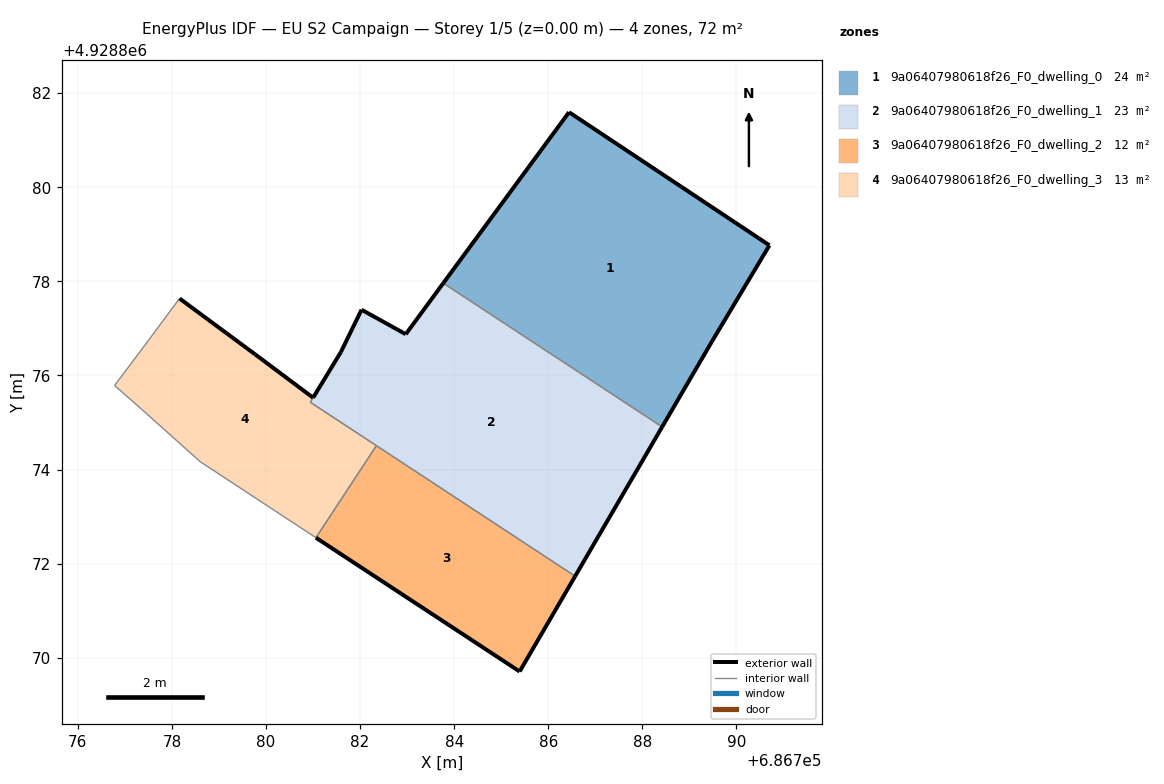
=== STOREY PLAN SPEC (per zone: floor XY polygon, exterior-wall plan segments, windows/doors) ===
zone 1: 9a06407980618f26_F0_dwelling_0  (24.0 m²)
  floor: (686789.48, 4928876.73) (686790.70, 4928878.77) (686786.44, 4928881.60) (686783.77, 4928877.96) (686788.42, 4928874.91)
  exterior wall: (686783.77, 4928877.96) – (686786.44, 4928881.60)  [4.5 m]
  exterior wall: (686786.44, 4928881.60) – (686790.70, 4928878.77)  [5.1 m]
  exterior wall: (686790.70, 4928878.77) – (686789.48, 4928876.73)  [2.4 m]
  exterior wall: (686789.48, 4928876.73) – (686788.42, 4928874.91)  [2.1 m]
  interior walls: 1
zone 2: 9a06407980618f26_F0_dwelling_1  (23.2 m²)
  floor: (686786.57, 4928871.73) (686788.42, 4928874.91) (686783.77, 4928877.96) (686782.97, 4928876.88) (686782.03, 4928877.40) (686781.59, 4928876.50) (686781.00, 4928875.53) (686780.94, 4928875.43)
  exterior wall: (686782.97, 4928876.88) – (686783.77, 4928877.96)  [1.3 m]
  exterior wall: (686788.42, 4928874.91) – (686786.57, 4928871.73)  [3.7 m]
  exterior wall: (686781.00, 4928875.53) – (686781.00, 4928875.53)  [0.0 m]
  exterior wall: (686781.00, 4928875.53) – (686781.59, 4928876.50)  [1.1 m]
  exterior wall: (686781.59, 4928876.50) – (686782.03, 4928877.40)  [1.0 m]
  exterior wall: (686782.03, 4928877.40) – (686782.97, 4928876.88)  [1.1 m]
  interior walls: 4
zone 3: 9a06407980618f26_F0_dwelling_2  (12.0 m²)
  floor: (686785.39, 4928869.71) (686786.57, 4928871.73) (686782.35, 4928874.51) (686781.06, 4928872.55)
  exterior wall: (686786.57, 4928871.73) – (686785.39, 4928869.71)  [2.3 m]
  exterior wall: (686785.39, 4928869.71) – (686781.06, 4928872.55)  [5.2 m]
  interior walls: 2
zone 4: 9a06407980618f26_F0_dwelling_3  (12.8 m²)
  floor: (686781.06, 4928872.55) (686782.35, 4928874.51) (686780.94, 4928875.43) (686781.00, 4928875.53) (686779.77, 4928876.45) (686778.16, 4928877.64) (686777.97, 4928877.38) (686777.33, 4928876.52) (686776.78, 4928875.79) (686777.36, 4928875.28) (686778.60, 4928874.17)
  exterior wall: (686778.16, 4928877.64) – (686779.77, 4928876.45)  [2.0 m]
  exterior wall: (686779.77, 4928876.45) – (686781.00, 4928875.53)  [1.5 m]
  interior walls: 9

=== DERIVED (storey summary) ===
Building: EU S2 Campaign
Storey: 1 of 5  (floor level z = 0.00 m)
Storey gross floor area: 71.9 m²
Zones on this storey: 4
  - 9a06407980618f26_F0_dwelling_0: floor 24.0 m²; exterior wall 14.1 m (42.3 m²); WWR 0.0%
  - 9a06407980618f26_F0_dwelling_1: floor 23.2 m²; exterior wall 8.2 m (24.7 m²); WWR 0.0%
  - 9a06407980618f26_F0_dwelling_2: floor 12.0 m²; exterior wall 7.5 m (22.6 m²); WWR 0.0%
  - 9a06407980618f26_F0_dwelling_3: floor 12.8 m²; exterior wall 3.5 m (10.6 m²); WWR 0.0%
Zone adjacency (shared interzone walls):
  - 9a06407980618f26_F0_dwelling_0 ↔ 9a06407980618f26_F0_dwelling_1
  - 9a06407980618f26_F0_dwelling_1 ↔ 9a06407980618f26_F0_dwelling_2
  - 9a06407980618f26_F0_dwelling_1 ↔ 9a06407980618f26_F0_dwelling_3
  - 9a06407980618f26_F0_dwelling_2 ↔ 9a06407980618f26_F0_dwelling_3